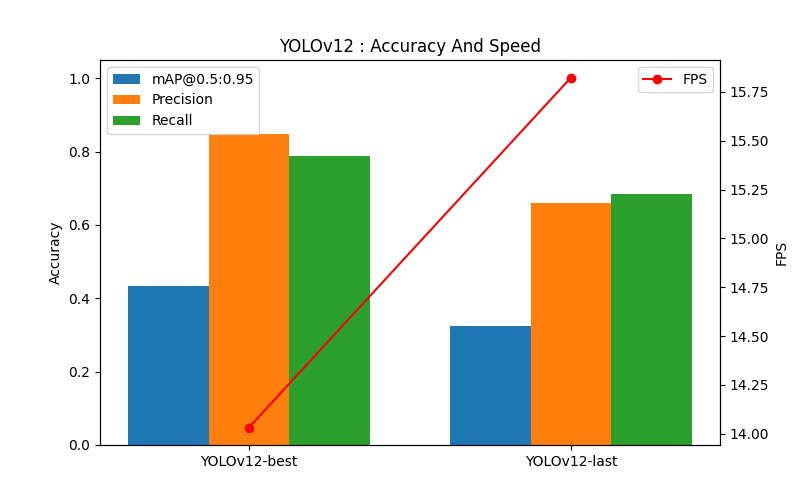

Values plotted in this chart, from the file beside it:
Model, mAP50_95, mAP50, Precision, Recall, F1, Latency(ms/img), FPS
YOLOv12-best, 0.433, 0.8667, 0.8488, 0.7874, 0.8159, 71.27, 14.03
YOLOv12-last, 0.3233, 0.6608, 0.659, 0.6843, 0.6703, 63.2, 15.82
